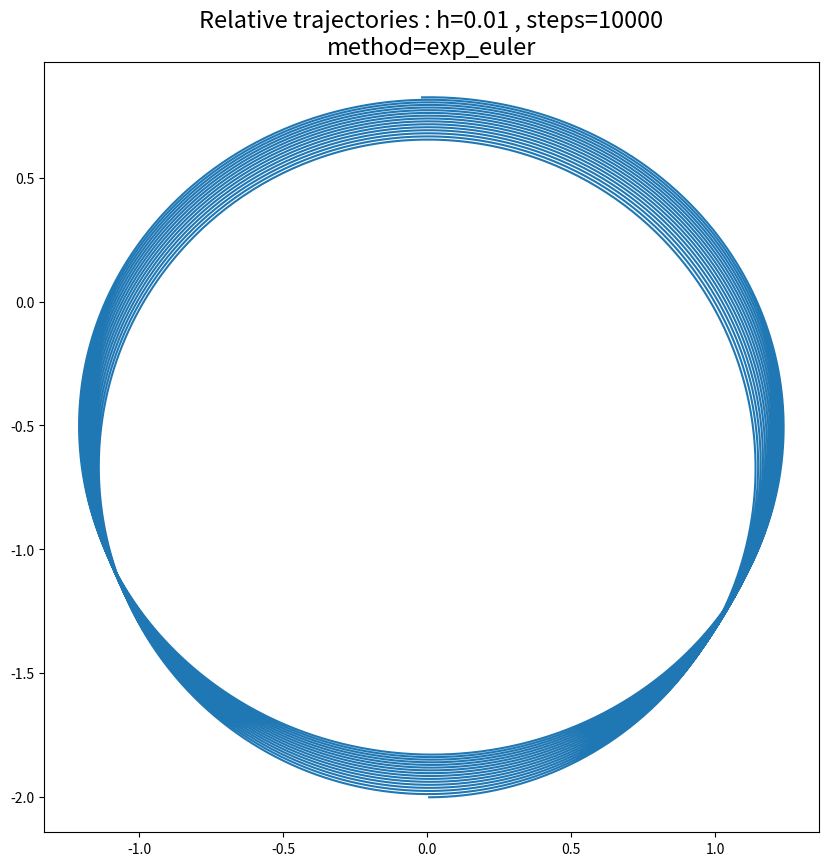
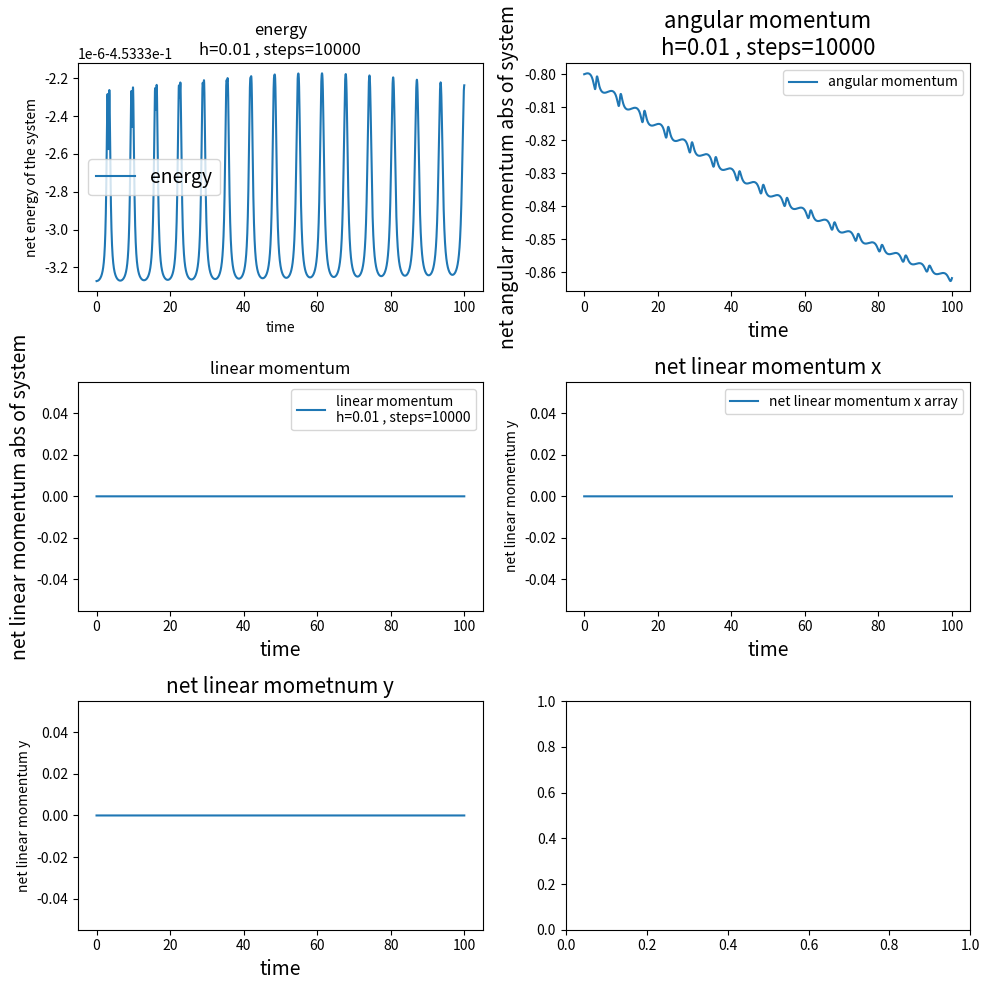

The matplotlib source for these figures, in order:
#!/usr/bin/env python3
# -*- coding: utf-8 -*-
"""
Created on Fri May 22 13:40:57 2020

@author: steve
"""
# TWO BODY PROBLEM

# %% IMPORTS
import numpy as np 
import matplotlib.pyplot as plt 

# %% GLOBAL CONSTANTS

# contants
G = 1 # gravitational constant
M1 = 1.0
M2 = 1.2
M = M1+M2
M_REDUCED = M1*M1 / M
Y0 = np.array([np.array([.4,0.]),np.array([-.4,0.]),
               np.array([0.,-1.]),np.array([0.,1.])])# cartesian (p1,p2,q1,q2)

EPSILON = 10.0 # see projection method 
H = 0.01 # timestep 
STEPS = 10000 
ENERGY_0 = None # get_energy(Y0) 
TOTAL_MOMENUM_0 = None # get_total_linear_momentum_abs(Y0)
TOTAL_ANG_MOMENTUM_0 = None # get_total_angular_momentum(Y0) 

NABLA_LIN_X = np.array([np.array([1,0]),np.array([1,0]),np.array([0,0]),np.array([0,0])])
NABLA_LIN_Y = np.array([np.array([0,1]),np.array([0,1]),np.array([0,0]),np.array([0,0])])
# go into CM frame by setting net momentum to zero? 


# %% GLOBAL VARIABLES

energy_arr = []
linear_momentum_arr = []
net_lin_mom_x_arr = []
net_lin_mom_y_arr = []
ang_momentum_arr = []
position_arr = [] # [Y0[2:]]
time = 0
time_arr = []
radius_arr = []


# %% GENERIC HELPER FUNCTIONS

# helper function, calculates absolute value squared of vector 
def normsq(v): 
    return sum([i**2 for i in v]) 

# this function computes the dot products for my supervectors 
# each entry of the vector is it's self a vector, can think of this like a 2nd order field extension
def supervec_dot(u,v):
    return sum([np.dot(i,j) for i,j in zip(u,v)])

# same as supervec dot but takes one param and dots it with its self
def supervec_norm(u):
    return sum([np.dot(i,j) for i,j in zip(u,u)])

# %% GRADIANT FUNCTIONS, GRADIENTS OF FIRST INTEGRALS (NABLA)

# returns y' = J^{-1}\nabla H given y
# y is [p1,p2,q1,q2]
def gradient(y):
    # assume 2 body problem
    # here gradient is a bit of misnomer, it's the J^{-1}\nabla H that I label grad y
    r = np.array([y[2][0]-y[3][0] , y[2][1]-y[3][1]])#r from 1 to 0
    rabs = np.sqrt(normsq(r))
    grady = []
    grady.append(-r*G*M1*M2*(rabs**(-3)))
    grady.append(r*G*M1*M2*(rabs**(-3)))
    grady.append(y[0]/M1)
    grady.append(y[1]/M2)
    return np.array(grady)

# returns the gradient of the hamiltonian
def nabla_H(y):
    r = np.array([y[2][0]-y[3][0] , y[2][1]-y[3][1]])# r from 1 to 0 
    rabs = np.sqrt(normsq(r))
    nabla_h = []
    nabla_h.append(y[0]/M1)
    nabla_h.append(y[1]/M2)
    nabla_h.append(r*G*M1*M2*(rabs**(-3)))
    nabla_h.append(-r*G*M1*M2*(rabs**(-3)))
    return np.array(nabla_h)
    
# takes the gradient of hamiltonian only wrt q1 and q2
def nabla_q(q):
    # assume 2bp
    # takes q returns it's gradient, which is negative the derivative of p
    r = np.array([q[0][0]-q[1][0] , q[0][1]-q[1][1]])#r from 1 to 0
    rabs = np.sqrt(normsq(r))
    nablaq = []
    nablaq.append(-r*G*M1*M2*(rabs**(-3)))# vector
    nablaq.append(r*G*M1*M2*(rabs**(-3)))
    return nablaq

# takes the gradient of the total angular momentum
def nabla_l_bad(y):
    p1,p2,q1,q2 = y[0],y[1],y[2],y[3]
    nablal = []
    nablal.append(np.array([-q1[1],q1[0]]))
    nablal.append(np.array([-q2[1],q2[0]]))
    nablal.append(np.array([p1[1],-p1[0]]))
    nablal.append(np.array([p2[1],-p2[0]]))
    return np.array(nablal)

# i think this one is more correct - angular momentum
def nabla_l(y):
    p1,p2,q1,q2 = y[0],y[1],y[2],y[3]
    nablal = []
    nablal.append(np.array([-q1[1] , q1[0]])) # partial p1
    nablal.append(np.array([-q2[1] , q2[0]]))
    nablal.append(np.array([ p1[1] , -p1[0]]))
    nablal.append(np.array([ p2[1] , - p2[0]]))
    return np.array(nablal)

# gradient of the total linear momentum in the x direction
# the level sets of this first integral are hyper-planes, so quite easy to figure out
def nabla_lin_x(y):
    return np.array([np.array([1,0]),np.array([1,0]),np.array([0,0]),np.array([0,0])])

# gradient of the total linear momentum in the y direction
def nabla_lin_y(y):
    return np.array([np.array([0,1]),np.array([0,1]),np.array([0,0]),np.array([0,0])])


# %% FIRST INTEGRALS

# evaluates hamiltonian
def get_energy(y):
    r = np.array([y[2][0]-y[3][0] , y[2][1]-y[3][1]])#r from 1 to 0
    rabs = np.sqrt(normsq(r))
    p1sq,p2sq = normsq(y[0]),normsq(y[1])
    potential = - G*M1*M2 / rabs
    return 0.5*p1sq/M1 + 0.5*p2sq/M2 + potential 

# evaluates total angular momentum
def get_total_angular_momentum(y):
    # calculate it for each of the planets
    l1 = np.linalg.det(np.array([y[0],y[2]]))
    l2 = np.linalg.det(np.array([y[1],y[3]]))
    return l1 + l2 

# evaluates total linear momentum 
def get_total_linear_momentum_abs(y):
    # calculate the net linear momentum of the system (abs value)
    return np.sqrt(normsq(y[0]+y[1]))

# evaluates linear mometnum in x direction
def get_lin_mom_x(y):
    return y[0][0] + y[1][0]

# evaluate linear momentum in y direction
def get_lin_mom_y(y):
    return y[0][1] + y[1][1]


# %% STAND ALONE UPDATE DTA

# helper function for keeping track of constants and stuff over time
def update_dta(y):
    global position_arr,energy_arr,ang_momentum_arr,linear_momentum_arr,time_arr,radius_arr
    # update 
    time_arr.append(time)
    position_arr.append(y[2:])# update the position array 
    energy_arr.append(get_energy(y))
    ang_momentum_arr.append(get_total_angular_momentum(y))
    linear_momentum_arr.append(get_total_linear_momentum_abs(y))
    net_lin_mom_x_arr.append(get_lin_mom_x(y))
    net_lin_mom_y_arr.append(get_lin_mom_y(y))
    
    r = np.array([y[2][0]-y[3][0] , y[2][1]-y[3][1]])#r from 1 to 0
    rabs = np.sqrt(normsq(r))
    radius_arr.append(rabs)


# %% FUNCTIONS THAT DISPLAY THINGS
def display_trajectories():
    global position_arr
    position_arr = np.array(position_arr)# here i'm using the global variable pos ar
    m1x = position_arr.T[0][0]
    m2x = position_arr.T[0][1]
    m1y = position_arr.T[1][0]
    m2y = position_arr.T[1][1]
    position_arr = list(position_arr)# turn it back into a list, just for good practice
    
    fig,ax = plt.subplots(figsize=(10,10))
    ax.plot(m1x,m1y)
    ax.plot(m2x,m2y)
    plt.title('Trajectories   :   h={} , steps={}'.format(H,STEPS),fontsize=17)
    plt.show()
    
def display_trajectories_relative(method_name=None):
    global position_arr
    position_arr = np.array(position_arr)
    m1x = position_arr.T[0][0]
    m2x = position_arr.T[0][1]
    m1y = position_arr.T[1][0]
    m2y = position_arr.T[1][1]
    relative_position = [m1x-m2x , m1y-m2y]
    
    fig,ax = plt.subplots(figsize=(10,10))
    ax.plot(relative_position[0],relative_position[1],'-')
    if method_name: plt.title('Relative trajectories : h={} , steps={}\nmethod={}'.format(H,STEPS,method_name),fontsize=17)
    else: plt.title('Relative trajectories : h={} , steps={}'.format(H,STEPS),fontsize=17)
    plt.show()
    
def display_total_energy():
    # global energy_arr
    fig,ax = plt.subplots(figsize=(8,8))
    ax.plot(time_arr,energy_arr)
    plt.title('net energy\nh={} , steps={}'.format(H,STEPS),fontsize=20)
    # ax.plot(time_arr,linear_momentum_arr)
    # ax.plot(time_arr,angular)
    
def display_total_angular_momentum(): 
    fig,ax = plt.subplots(figsize=(8,8)) 
    ax.plot(time_arr,ang_momentum_arr) 
    plt.title('net angular momentum\nh={} , steps={}'.format(H,STEPS),fontsize=20)
    plt.xlabel('time') 
    plt.ylabel('net linear momentum of system') 
    
def display_total_linear_momentum():
    fig,ax = plt.subplots(figsize=(8,8))
    ax.plot(time_arr,linear_momentum_arr)
    plt.title('net linear momentum\nh={} , steps={}'.format(H,STEPS), fontsize=20)
    plt.xlabel('time')
    plt.ylabel('net linear momentum of system')
    
def display_invarients():
    # the problem here is that they all need to be scalled - ill just do them on different plots for now
    fig,ax = plt.subplots(3,2,figsize=(10,10))
    plt.subplot(321)
    plt.plot(time_arr,energy_arr,label='energy')
    # # scale the radius and do a comparison
    # min_e = min(energy_arr)
    # radius_arr_scaled = np.array(radius_arr) * (max(energy_arr)-min_e)/max(radius_arr) + min_e*np.ones(len(radius_arr))
    # plt.plot(time_arr,radius_arr_scaled,label='radius (scaled)')
    
    plt.xlabel('time')
    plt.ylabel('net energy of the system')    
    plt.title('energy\nh={} , steps={}'.format(H,STEPS))
    plt.legend(fontsize=14)
    
    plt.subplot(322)
    plt.plot(time_arr,ang_momentum_arr,label='angular momentum')
    plt.title('angular momentum\nh={} , steps={}'.format(H,STEPS),fontsize=16)
    plt.xlabel('time',fontsize=14)
    plt.ylabel('net angular momentum abs of system',fontsize=14)
    plt.legend()
    
    plt.subplot(323)
    plt.plot(time_arr,linear_momentum_arr,label='linear momentum\nh={} , steps={}'.format(H,STEPS))
    plt.title('linear momentum')
    plt.xlabel('time',fontsize=14)
    plt.ylabel('net linear momentum abs of system',fontsize=14)
    plt.legend()
    
    plt.subplot(324)
    plt.plot(time_arr,net_lin_mom_x_arr,label='net linear momentum x array')
    plt.title('net linear momentum x',fontsize=15)
    plt.xlabel('time',fontsize=14)
    plt.ylabel('net linear momentum y')
    plt.legend()
    
    plt.subplot(325)
    plt.plot(time_arr,net_lin_mom_y_arr,label='net linear momentum y array')
    plt.title('net linear mometnum y',fontsize=15)
    plt.xlabel('time',fontsize=14)
    plt.ylabel('net linear momentum y')
    
    plt.subplot(326)
    
    plt.tight_layout()
    

# %% NUMERICAL FLOW FUNCTIONS
    
# advances solution forward one timestep using the explicit euler method
def exp_euler(y):
    # calculate the gradient
    grady = gradient(y) 
    y_next = y + H*grady 
    
    return y_next 

# advances solution forward one timestep using Stromer-Verlet scheme (p8)
def stromer_verlet(y): 
    grady = gradient(y) 
    # STEP 1 : \dot q_{n+1/2} = \dot q_n + h/2 * \dot p_n/m
    p1plushalf = y[0] + 0.5*grady[0]*H
    p2plushalf = y[1] + 0.5*grady[1]*H
    # STEP2 : q_{n+1} = q_n + h\dot q_{n+1/2}
    q1_next = y[2] + H*p1plushalf/M1
    q2_next = y[3] + H*p2plushalf/M2
    # STEP 3 : p_{n+1} = p_{n+1/2} - h/2 \frac{\partial H(p,q)}{\partial q}
    nablaq_next = nabla_q([q1_next,q2_next])
    p1_next = p1plushalf + 0.5*H* nablaq_next[0]
    p2_next = p2plushalf + 0.5*H* nablaq_next[1]
    y_next = np.array([p1_next,p2_next,q1_next,q2_next])
    
    return y_next

# advances solution one timestep using explicit trapezium rule (runge kutta) p28
def exp_trapezium(y):
    k1 = gradient(y)
    k2 = gradient(y + H*k1)
    y_next = y + 0.5*H*(k1+k2)
    return y_next

# advances solution one timestep using explicit midpoint rule (runge kutta) p28
def exp_midpoint(y):
    k1 = gradient(y)
    k2 = gradient(y + H*k1*0.5)
    y_next = y + H*k2
    return y_next

# with u=(p1,p2) and v=(q1,q2) we use syplectic euler method, easy because
# u' = a(v) and v' = b(u) , single variable dependence
def syplectic_euler(y):
    grady = gradient(y)
    u,v,u_prime = y[:2],y[2:],grady[:2]
    # first advance u_n to u_n+1 by explicit euler
    u_next = u + H*u_prime
    # then advance v_n to v_n+1 by implicit euler
    grady_2 = gradient(np.array([u_next[0],u_next[1],v[0],v[1]]))
    v_next_prime = grady_2[2:]
    v_next = v + H*v_next_prime
    y_next = np.concatenate([u_next,v_next])
    return y_next

def fourth_order_kutta(y):
    # equation 1.8 left p30 - numerical methods book
    k1 = gradient(y)
    k2 = gradient(y + 0.5*H*k1)
    k3 = gradient(y + 0.5*H*k2)
    k4 = gradient(y + H*k3)
    y_next = y + H/6*(k1 + 2*k2 + 2*k3 + k4)
    return y_next 

# %% PROJECTIONS

# projects y onto the energy manifold
def energy_projection(y):
    nabla_h = nabla_H(y)
    nabla_h_flat = np.ndarray.flatten(nabla_h)
    lam = (ENERGY_0 - get_energy(y))/(np.dot(nabla_h_flat,nabla_h_flat))
    y_twiddle = y + lam*nabla_h
    return y_twiddle
    
    
# naive should be same as other if manifold tanjent spaces are perpendicular 
# this method can do with some optimization (/ refactoring) 
def naive_first_integral_projection(y,first_integrals=[(get_energy,nabla_H),
                                               (get_total_angular_momentum,nabla_l)]):
    y_proj=y[:]
    # apply each projection one after the other 
    for i in first_integrals:
        fint,nabla_fint = i[0],i[1](y_proj)
        lambda_i = fint(Y0) - fint(y_proj)
        lambda_i /= supervec_norm(nabla_fint)
        y_proj = y_proj + lambda_i*nabla_fint 
        
    return y_proj
        
# same as naive but does it in k steps (is also k times slower!), also it's only effective if 
# there are multiple first integrals, no point if there is just one 
def interated_first_integral_projection(y,k=2,first_integrals=[(get_energy,nabla_H)]):
    y_proj = y[:]
    # apply k times
    for j in range(k,0,-1):
        # apply each projection one after the other
        for i in first_integrals:
            fint,nabla_fint = i[0],i[1](y_proj)
            lambda_i = fint(Y0) - fint(y_proj)
            lambda_i /= supervec_norm(nabla_fint) 
            y_proj = y_proj + (lambda_i / k) * nabla_fint
    
    return y_proj


# General first integral projection 
# takes list of tuples (first integral , gradient function)
# MATH HERE IS A LITTLE FAULTY, NEEDS REEVALUATING, IN LATEX TOO
def first_integral_projection(y,first_integrals=[(get_energy,nabla_H),
                                               (get_total_angular_momentum,nabla_l)]):
    # first compute the gradients 
    fivag = [(i[0](y),i[1](y)) for i in first_integrals] # first integral values and gradients
    
    # keep track of overflow errors
    overflow_errors = 0
    
    # next compute the adjusted gradients for each of them
    nabla_primes = []
    for i in range(len(fivag)):
        nabla_i_prime = fivag[i][1]
        for j in range(len(fivag)):
            if i!=j:
                nabla_j = fivag[j][1]
                try:
                    difference = supervec_dot(nabla_i_prime,nabla_j) / supervec_dot(nabla_j,nabla_j) * nabla_j
                    nabla_i_prime -= difference
                except OverflowError:
                    print('Overflow error in computing nabla_i_prime at step {}'.format(len(time_arr)))
                    overflow_errors+=1

        nabla_primes.append(nabla_i_prime)
    
    # now compute the values lambda_i'
    lambda_primes = [] 
    for i in range(len(nabla_primes)):
        try:
            numerator = first_integrals[i][0](Y0) - fivag[i][0]
            # to ensure there is no blow up we add an epsilon term to the denominator 
            denominator = np.abs(supervec_dot(nabla_primes[i],fivag[i][1])) + EPSILON*np.abs(numerator)
            lambda_i_prime = numerator / denominator
        except:
            print('Overflow error in computing lambda_i_prime at step {}, setting lambda_i_prime to zer0'.format(len(time_arr)))
            overflow_errors+=1 
            lambda_i_prime = 0 
        
        lambda_primes.append(lambda_i_prime)
        
    # now project 
    y_projected  = y + sum([i*j for i,j in zip(lambda_primes,nabla_primes)])
    return y_projected


# %% DISPLAY AND COMPARE THE INTEGRATORS
    
# 
def display_compare_methods(data):
    plt.subplots(2,2,figsize=(10,10))
    
    # display energy
    plt.subplot(221)
    for times,energies,name in zip(data['time'],data['energy'],data['name']):
        plt.plot(times,energies,label=name,alpha=.6)
    plt.title('Energy : h={} , steps={}'.format(H,STEPS),fontsize=16)
    plt.ylabel('Energy')
    plt.xlabel('Time')
    plt.legend()
    
    # display trajectories
    plt.subplot(222)
    for times,positions,name in zip(data['time'],data['position'],data['name']):
        m1x = positions.T[0][0]
        m2x = positions.T[0][1]
        m1y = positions.T[1][0]
        m2y = positions.T[1][1]
        relative_position = [m1x-m2x , m1y-m2y]
        
        plt.plot(relative_position[0],relative_position[1],label=name,alpha=.6)
    plt.title('Relative trajectories : h={} , steps={}'.format(H,STEPS),fontsize=16)
    plt.ylabel('Relative Y')
    plt.xlabel('Relative X')
    plt.legend()
    
    # display linear momentum
    plt.subplot(223)
    for times,momentums,name in zip(data['time'],data['lin_momentum'],data['name']):
        plt.plot(times,momentums,label=name,alpha=.6)
    plt.title('Linear Momenta : h={} , steps={}'.format(H,STEPS),fontsize=16)
    plt.ylabel('Linear Momentum')
    plt.xlabel('Time')
    plt.legend()
    
    # display angular momentum
    plt.subplot(224)
    for times,ang_momentums,name in zip(data['time'],data['ang_momentum'],data['name']):
        plt.plot(times,ang_momentums,label=name,alpha=.75)
    plt.title('Angular Momenta : h={} , steps={}'.format(H,STEPS),fontsize=16)
    plt.ylabel('Angular Momentum')
    plt.xlabel('Time')
    plt.legend()
    
    plt.tight_layout()
    plt.show()
    
    
def compare_methods(list_of_methods):
    global time,energy_arr,linear_momentum_arr,ang_momentum_arr,position_arr,time_arr,radius_arr
    data = {'name':[] , 'energy':[] , 'lin_momentum':[] , 'ang_momentum':[] ,
            'position':[] , 'time':[] , 'radius':[]}
    for method in list_of_methods:
        y = Y0[:]
        time=0
        for i in range(STEPS):
            y = method(y)
            time+=H
            update_dta(y)
        
        # save all the data in a big dictionary of arrays
        data['name'].append(method.__name__)
        data['energy'].append(np.array(energy_arr[:]))
        data['lin_momentum'].append(np.array(linear_momentum_arr[:]))
        data['ang_momentum'].append(np.array(ang_momentum_arr[:]))
        data['position'].append(np.array(position_arr[:]))
        data['time'].append(np.array(time_arr[:]))
        data['radius'].append(np.array(radius_arr[:]))
        
        # reset the global vairables for a new run
        energy_arr = []
        linear_momentum_arr = []
        ang_momentum_arr = []
        position_arr = [] # [Y0[2:]]
        time = 0
        time_arr = []
        radius_arr = []
        
    return data

def compare_energy_projection(method):
    global time,energy_arr,linear_momentum_arr,ang_momentum_arr,position_arr,time_arr,radius_arr
    data = {'name':[] , 'energy':[] , 'lin_momentum':[] , 'ang_momentum':[] ,
            'position':[] , 'time':[] , 'radius':[]}
    
    # first without and then with projection
    for boolian_var in (False,True):
        y = Y0[:]
        time=0
        for i in range(STEPS):
            y = method(y)
            time+=H
            if boolian_var==True: y = energy_projection(y)
            update_dta(y)
        
        # save all the data in a big dictionary of arrays
        if boolian_var==True:
            data['name'].append(method.__name__+' With Energy Projection')
        else: data['name'].append(method.__name__+' No Projection')
        data['energy'].append(np.array(energy_arr[:]))
        data['lin_momentum'].append(np.array(linear_momentum_arr[:]))
        data['ang_momentum'].append(np.array(ang_momentum_arr[:]))
        data['position'].append(np.array(position_arr[:]))
        data['time'].append(np.array(time_arr[:]))
        data['radius'].append(np.array(radius_arr[:]))
        
        # reset the global vairables for a new run 
        energy_arr = []
        linear_momentum_arr = []
        ang_momentum_arr = []
        position_arr = [] # [Y0[2:]]
        time = 0
        time_arr = []
        radius_arr = []
    
    return data
        
# %% INITIALIZE CONSTANTS THAT REQUIRE FUNCTIONS
ENERGY_0 = get_energy(Y0)
TOTAL_MOMENUM_0 = get_total_linear_momentum_abs(Y0)
TOTAL_ANG_MOMENTUM_0 = get_total_angular_momentum(Y0)

# %% main
if __name__ == "__main__":
    # data = compare_methods([stromer_verlet_timestep,
    #                         fourth_order_kutta])
    # data = compare_energy_projection(syplectic_euler)
    # display_compare_methods(data)
    
    y = Y0[:]
    for i in range(STEPS):
        method = exp_euler
        # y = fourth_order_kutta(y)
        # y = exp_euler(y)
        y = method(y)
        # y = exp_trapezium(y)
        # y = exp_midpoint(y)
        # y = syplectic_euler(y)
        
        # projection step
        # y = energy_projection(y)
        y = naive_first_integral_projection(y,first_integrals=[(get_energy,nabla_H),
                                                                (get_lin_mom_x,nabla_lin_x),
                                                                (get_lin_mom_y,nabla_lin_y)])
        # y = first_integral_projection(y,first_integrals=[(get_total_angular_momentum,nabla_l)])
        # y = first_integral_projection(y,first_integrals=[(get_energy,nabla_H)])
        
        # update the time
        time+=H

        update_dta(y)

    display_trajectories_relative(method_name = method.__name__)
    # display_total_energy()
    display_invarients()
    plt.show()
    
